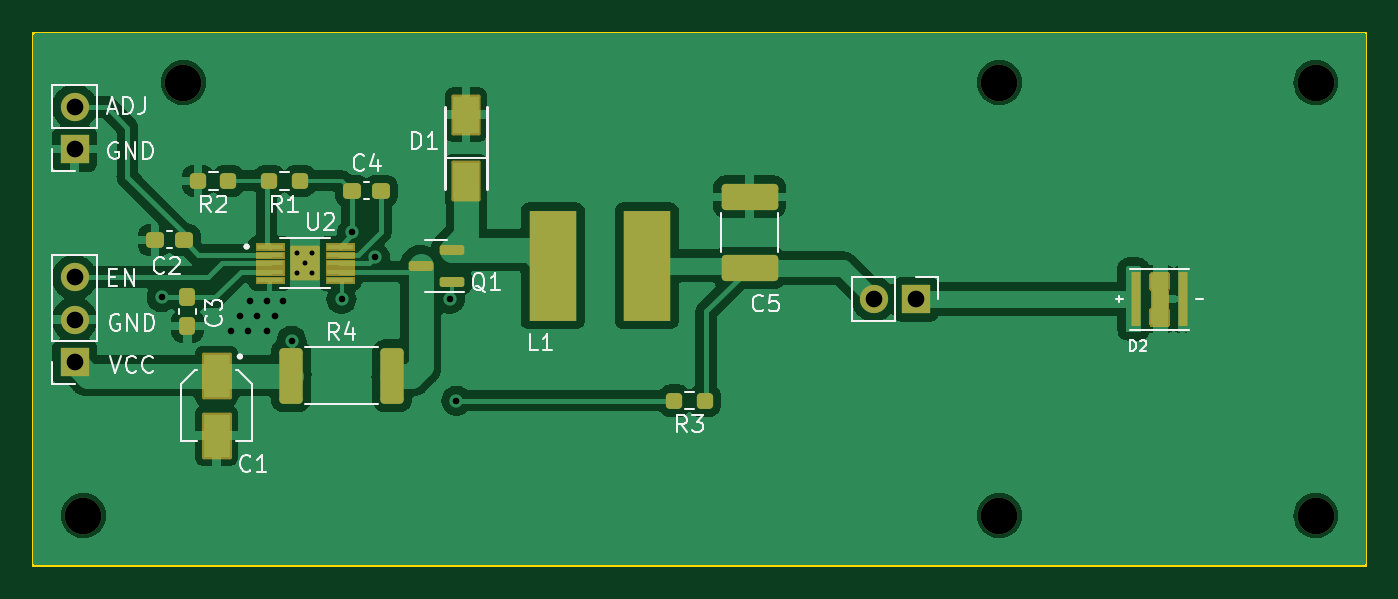
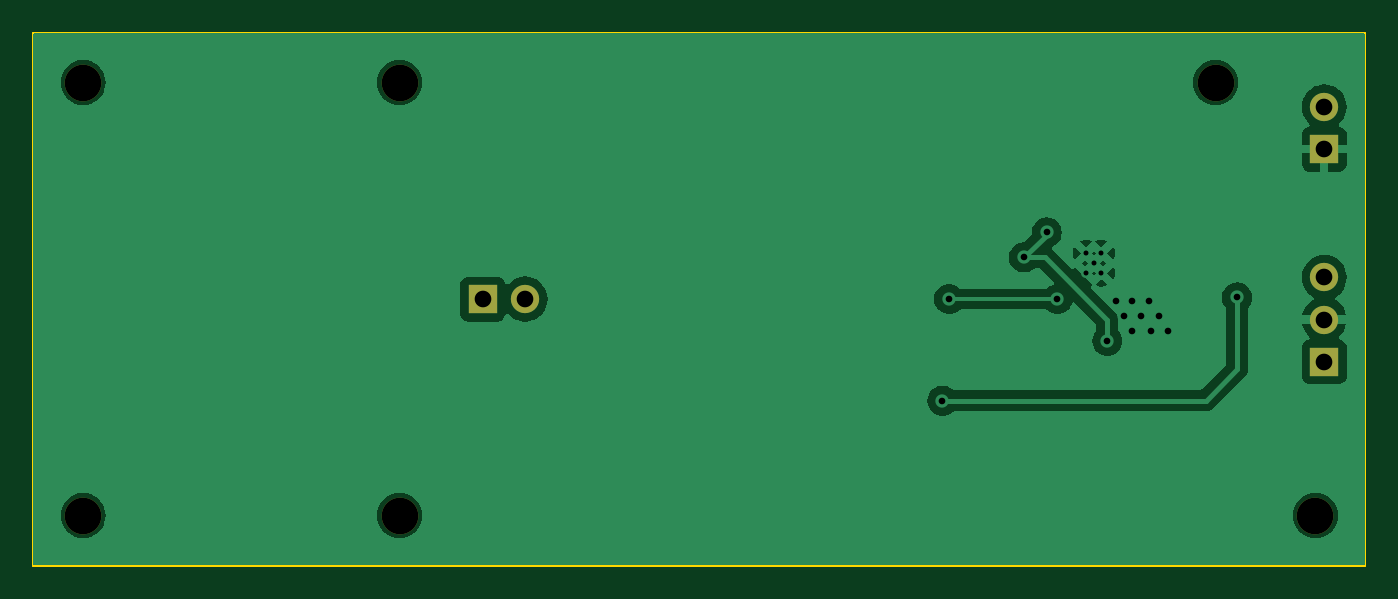
Circuit board: 11 layer files. Board 80.0 x 32.0 mm.
- bottom_copper: uven2-mk3-cc-driver-B_Cu.gbr (38467 bytes)
- bottom_mask: uven2-mk3-cc-driver-B_Mask.gbr (1118 bytes)
- paste: uven2-mk3-cc-driver-B_Paste.gbr (506 bytes)
- bottom_silk: uven2-mk3-cc-driver-B_Silkscreen.gbr (507 bytes)
- outline: uven2-mk3-cc-driver-Edge_Cuts.gbr (740 bytes)
- top_copper: uven2-mk3-cc-driver-F_Cu.gbr (88940 bytes)
- top_mask: uven2-mk3-cc-driver-F_Mask.gbr (19117 bytes)
- paste: uven2-mk3-cc-driver-F_Paste.gbr (30622 bytes)
- top_silk: uven2-mk3-cc-driver-F_Silkscreen.gbr (24517 bytes)
- drill: uven2-mk3-cc-driver-NPTH.drl (474 bytes)
- drill: uven2-mk3-cc-driver-PTH.drl (930 bytes)

=== bottom_copper: uven2-mk3-cc-driver-B_Cu.gbr (38467 bytes, source omitted) ===
=== bottom_mask: uven2-mk3-cc-driver-B_Mask.gbr ===
%TF.GenerationSoftware,KiCad,Pcbnew,7.0.10-7.0.10~ubuntu20.04.1*%
%TF.CreationDate,2025-03-29T11:51:34+01:00*%
%TF.ProjectId,uven2-mk3-cc-driver,7576656e-322d-46d6-9b33-2d63632d6472,rev?*%
%TF.SameCoordinates,Original*%
%TF.FileFunction,Soldermask,Bot*%
%TF.FilePolarity,Negative*%
%FSLAX46Y46*%
G04 Gerber Fmt 4.6, Leading zero omitted, Abs format (unit mm)*
G04 Created by KiCad (PCBNEW 7.0.10-7.0.10~ubuntu20.04.1) date 2025-03-29 11:51:34*
%MOMM*%
%LPD*%
G01*
G04 APERTURE LIST*
%ADD10C,2.200000*%
%ADD11R,1.700000X1.700000*%
%ADD12O,1.700000X1.700000*%
G04 APERTURE END LIST*
D10*
%TO.C,H5*%
X177000000Y-84000000D03*
%TD*%
D11*
%TO.C,J3*%
X153000000Y-97000000D03*
D12*
X150460000Y-97000000D03*
%TD*%
D10*
%TO.C,H1*%
X109000000Y-84000000D03*
%TD*%
D11*
%TO.C,J2*%
X102475000Y-88000000D03*
D12*
X102475000Y-85460000D03*
%TD*%
D10*
%TO.C,H4*%
X158000000Y-110000000D03*
%TD*%
D11*
%TO.C,J1*%
X102475000Y-100775000D03*
D12*
X102475000Y-98235000D03*
X102475000Y-95695000D03*
%TD*%
D10*
%TO.C,H2*%
X103000000Y-110000000D03*
%TD*%
%TO.C,H3*%
X158000000Y-84000000D03*
%TD*%
%TO.C,H6*%
X177000000Y-110000000D03*
%TD*%
M02*

=== paste: uven2-mk3-cc-driver-B_Paste.gbr ===
%TF.GenerationSoftware,KiCad,Pcbnew,7.0.10-7.0.10~ubuntu20.04.1*%
%TF.CreationDate,2025-03-29T11:51:34+01:00*%
%TF.ProjectId,uven2-mk3-cc-driver,7576656e-322d-46d6-9b33-2d63632d6472,rev?*%
%TF.SameCoordinates,Original*%
%TF.FileFunction,Paste,Bot*%
%TF.FilePolarity,Positive*%
%FSLAX46Y46*%
G04 Gerber Fmt 4.6, Leading zero omitted, Abs format (unit mm)*
G04 Created by KiCad (PCBNEW 7.0.10-7.0.10~ubuntu20.04.1) date 2025-03-29 11:51:34*
%MOMM*%
%LPD*%
G01*
G04 APERTURE LIST*
G04 APERTURE END LIST*
M02*

=== bottom_silk: uven2-mk3-cc-driver-B_Silkscreen.gbr ===
%TF.GenerationSoftware,KiCad,Pcbnew,7.0.10-7.0.10~ubuntu20.04.1*%
%TF.CreationDate,2025-03-29T11:51:34+01:00*%
%TF.ProjectId,uven2-mk3-cc-driver,7576656e-322d-46d6-9b33-2d63632d6472,rev?*%
%TF.SameCoordinates,Original*%
%TF.FileFunction,Legend,Bot*%
%TF.FilePolarity,Positive*%
%FSLAX46Y46*%
G04 Gerber Fmt 4.6, Leading zero omitted, Abs format (unit mm)*
G04 Created by KiCad (PCBNEW 7.0.10-7.0.10~ubuntu20.04.1) date 2025-03-29 11:51:34*
%MOMM*%
%LPD*%
G01*
G04 APERTURE LIST*
G04 APERTURE END LIST*
M02*

=== outline: uven2-mk3-cc-driver-Edge_Cuts.gbr ===
%TF.GenerationSoftware,KiCad,Pcbnew,7.0.10-7.0.10~ubuntu20.04.1*%
%TF.CreationDate,2025-03-29T11:51:34+01:00*%
%TF.ProjectId,uven2-mk3-cc-driver,7576656e-322d-46d6-9b33-2d63632d6472,rev?*%
%TF.SameCoordinates,Original*%
%TF.FileFunction,Profile,NP*%
%FSLAX46Y46*%
G04 Gerber Fmt 4.6, Leading zero omitted, Abs format (unit mm)*
G04 Created by KiCad (PCBNEW 7.0.10-7.0.10~ubuntu20.04.1) date 2025-03-29 11:51:34*
%MOMM*%
%LPD*%
G01*
G04 APERTURE LIST*
%TA.AperFunction,Profile*%
%ADD10C,0.100000*%
%TD*%
G04 APERTURE END LIST*
D10*
X180000000Y-113000000D02*
X100000000Y-113000000D01*
X180000000Y-81000000D02*
X180000000Y-113000000D01*
X100000000Y-81000000D02*
X180000000Y-81000000D01*
X100000000Y-113000000D02*
X100000000Y-81000000D01*
M02*

=== top_copper: uven2-mk3-cc-driver-F_Cu.gbr (88940 bytes, source omitted) ===
=== top_mask: uven2-mk3-cc-driver-F_Mask.gbr (19117 bytes, source omitted) ===
=== paste: uven2-mk3-cc-driver-F_Paste.gbr (30622 bytes, source omitted) ===
=== top_silk: uven2-mk3-cc-driver-F_Silkscreen.gbr (24517 bytes, source omitted) ===
=== drill: uven2-mk3-cc-driver-NPTH.drl ===
M48
; DRILL file {KiCad 7.0.10-7.0.10~ubuntu20.04.1} date Sa 29 Mär 2025 11:51:36 CET
; FORMAT={-:-/ absolute / inch / decimal}
; #@! TF.CreationDate,2025-03-29T11:51:36+01:00
; #@! TF.GenerationSoftware,Kicad,Pcbnew,7.0.10-7.0.10~ubuntu20.04.1
; #@! TF.FileFunction,NonPlated,1,2,NPTH
FMAT,2
INCH
; #@! TA.AperFunction,NonPlated,NPTH,ComponentDrill
T1C0.0866
%
G90
G05
T1
X4.0551Y-4.3307
X4.2913Y-3.3071
X6.2205Y-3.3071
X6.2205Y-4.3307
X6.9685Y-3.3071
X6.9685Y-4.3307
M30

=== drill: uven2-mk3-cc-driver-PTH.drl ===
M48
; DRILL file {KiCad 7.0.10-7.0.10~ubuntu20.04.1} date Sa 29 Mär 2025 11:51:36 CET
; FORMAT={-:-/ absolute / inch / decimal}
; #@! TF.CreationDate,2025-03-29T11:51:36+01:00
; #@! TF.GenerationSoftware,Kicad,Pcbnew,7.0.10-7.0.10~ubuntu20.04.1
; #@! TF.FileFunction,Plated,1,2,PTH
FMAT,2
INCH
; #@! TA.AperFunction,Plated,PTH,ComponentDrill
T1C0.0118
; #@! TA.AperFunction,Plated,PTH,ViaDrill
T2C0.0157
; #@! TA.AperFunction,Plated,PTH,ComponentDrill
T3C0.0394
%
G90
G05
T1
X4.561Y-3.7106
X4.561Y-3.7579
X4.5787Y-3.7343
X4.5965Y-3.7106
X4.5965Y-3.7579
T2
X4.2402Y-3.815
X4.4035Y-3.8937
X4.4252Y-3.8583
X4.4449Y-3.8937
X4.4488Y-3.8228
X4.4665Y-3.8583
X4.4882Y-3.8228
X4.4882Y-3.8937
X4.5079Y-3.8583
X4.5276Y-3.8228
X4.5472Y-3.9173
X4.6654Y-3.8189
X4.6905Y-3.6614
X4.7441Y-3.7205
X4.9213Y-3.8189
X4.937Y-4.0591
T3
X4.0344Y-3.3646
X4.0344Y-3.4646
X4.0344Y-3.7675
X4.0344Y-3.8675
X4.0344Y-3.9675
X5.9236Y-3.8189
X6.0236Y-3.8189
M30

